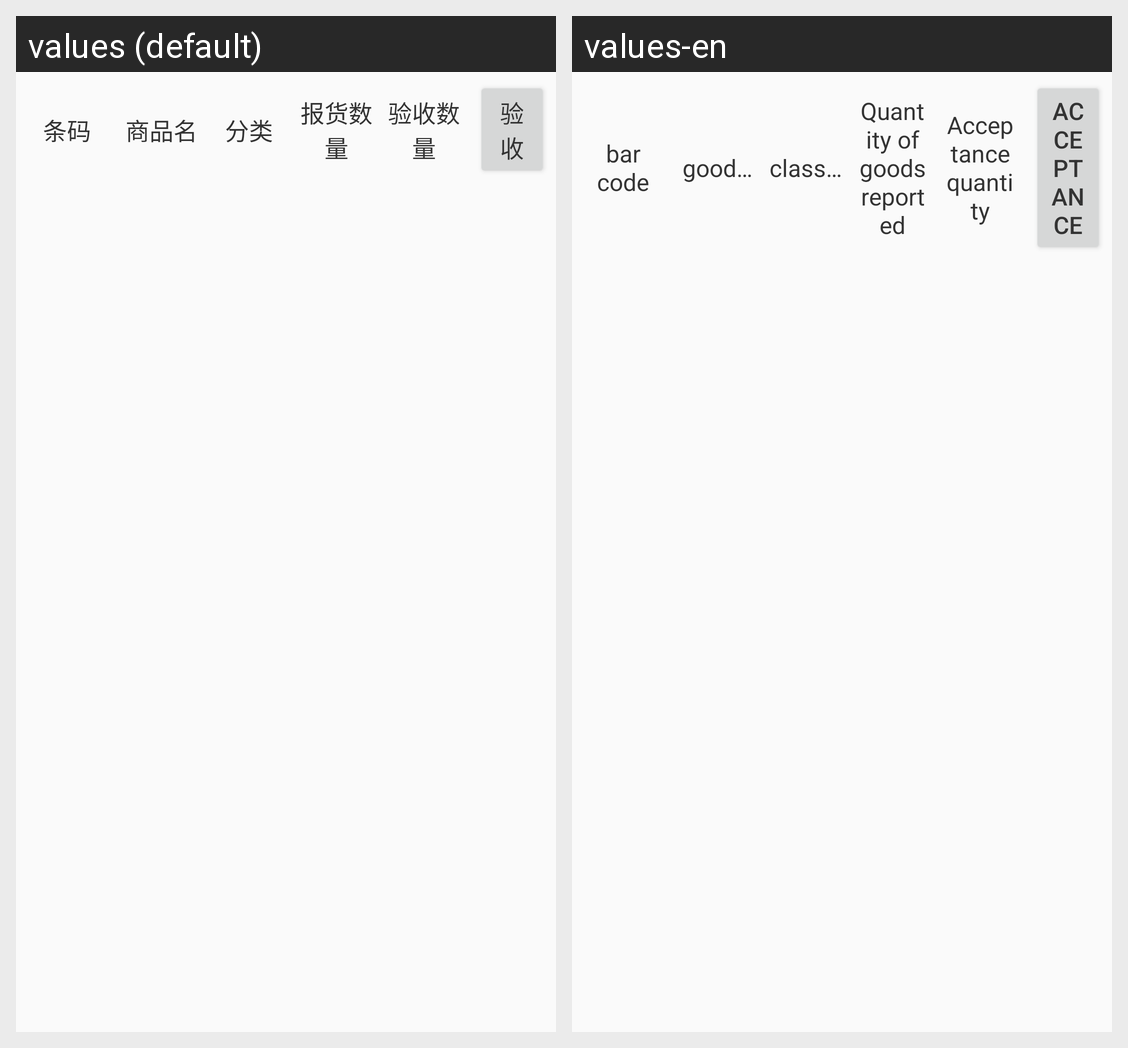

Here is an Android app screen in its default locale and in the app's own translations. Write out the translated-string differences for the strings that appear on this screen.
Android screen res/layout/goods_details_lv.xml rendered under 2 locales, left to right: values (default), values-en. Device: Nexus 5 (rendered at 1080×1920; each locale shown at half size, 540×960, under a caption strip naming it); theme NoActionBar..
Strings drawn on this screen, with the default value and each locale's value (text and hints the layout hard-codes, and strings that could not be matched under every locale, appear in the picture but are not listed):

bar_code
  values: 条码
  values-en: bar code

goods_name
  values: 商品名
  values-en: goods name

classification
  values: 分类
  values-en: classification

Quantity_of_goods_reported
  values: 报货数量
  values-en: Quantity of goods reported

Acceptance_quantity
  values: 验收数量
  values-en: Acceptance quantity

acceptance
  values: 验收
  values-en: acceptance
